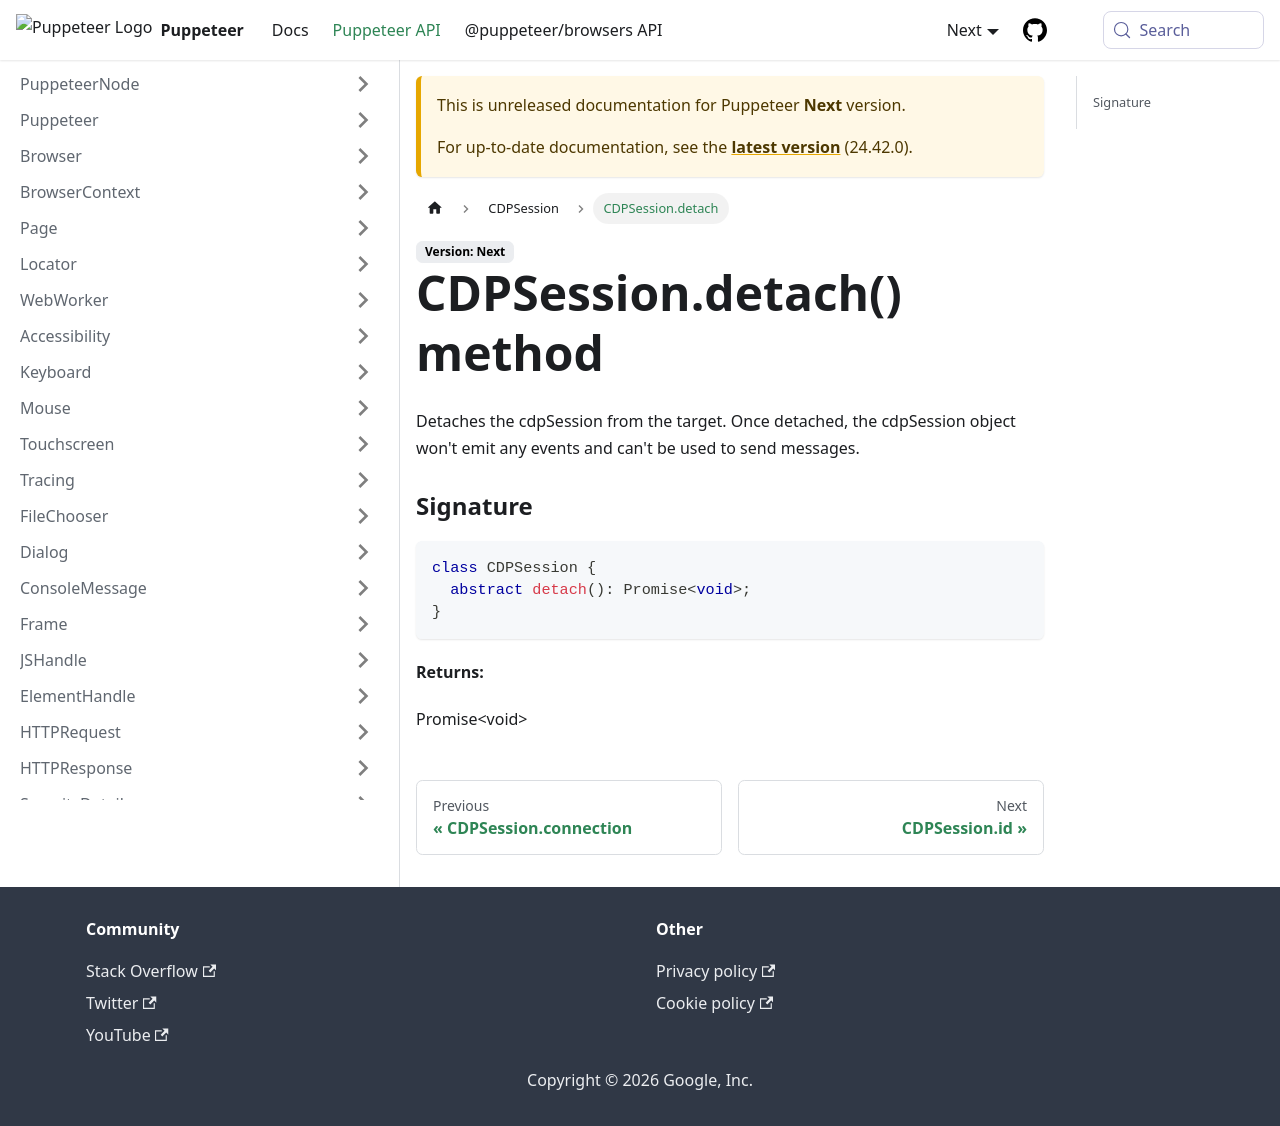

repository: fernandoesteban2408-ux/fernandoesteban2408-gmail.com · page: next/api/puppeteer.cdpsession.detach.html · generator: docusaurus

---
sidebar_label: CDPSession.detach
---

# CDPSession.detach() method

Detaches the cdpSession from the target. Once detached, the cdpSession object won't emit any events and can't be used to send messages.

### Signature

```typescript
class CDPSession {
  abstract detach(): Promise<void>;
}
```

**Returns:**

Promise&lt;void&gt;
